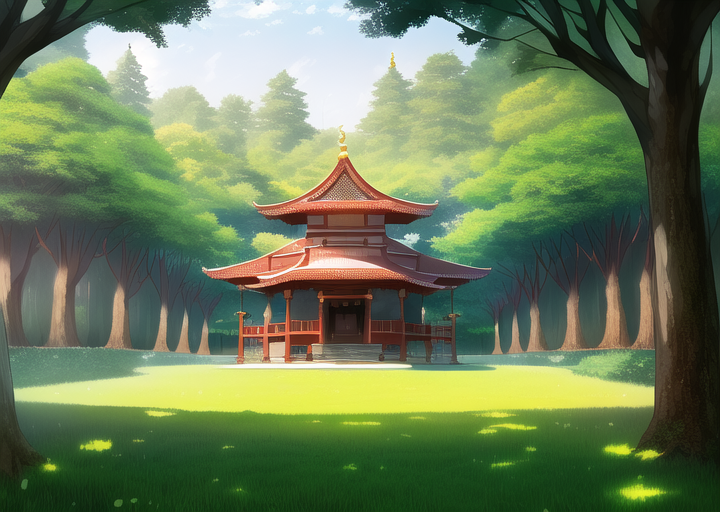
Generation parameters embedded in this image by AUTOMATIC1111 Stable Diffusion web UI or a fork of it (Forge, ...) (PNG 'parameters' text chunk):
masterpiece, best quality, ((temple)), daytime, cartoon, forest


Negative prompt: lowres, bad anatomy, bad hands, text, error, missing fingers, extra digit, fewer digits, cropped, worst quality, low quality, normal quality, jpeg artifacts, signature, watermark, username, blurry, artist name, road
Steps: 38, Sampler: Euler a, CFG scale: 12, Seed: 1824250570, Size: 720x512, Model hash: 89d59c3dde, Model: nai, Clip skip: 2, Version: v1.3.1